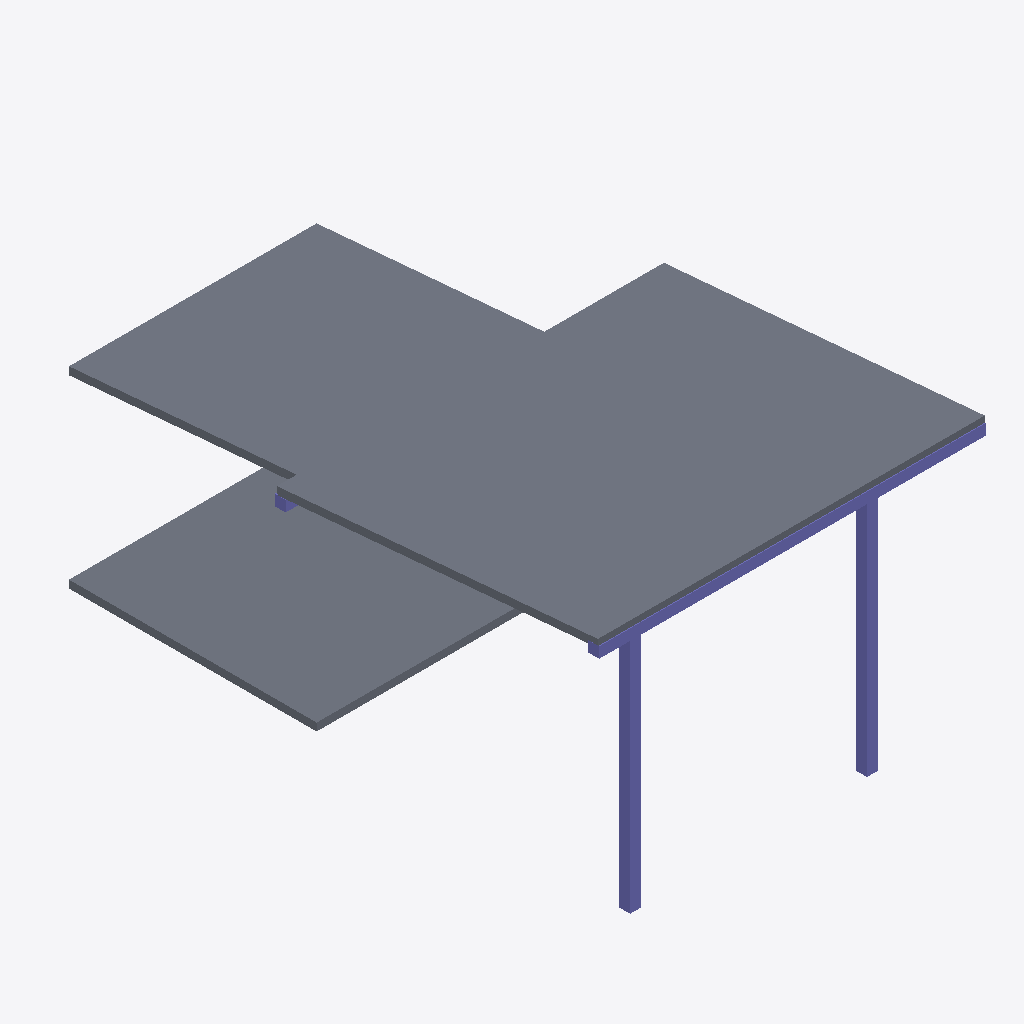
Isometric view of an IFC building model (IFC-SPF (STEP), schema IFC4, length unit millimetre), seen from the south-west, elements coloured by IFC class: 4 columns (violet), 3 slabs (grey).
Extent 5.0 m × 7.3 m × 3.3 m (x, y, z). Storeys (1): My Storey at 0.00 m. Elements (9): 6 IfcColumn, 3 IfcSlab.

HEADER;
FILE_DESCRIPTION(('ViewDefinition[DesignTransferView]'),'2;1');
FILE_NAME('carport.ifc','2026-03-02T12:47:47+01:00',(''),(''),'IfcOpenShell 0.8.4','Bonsai 0.8.4','Nobody');
FILE_SCHEMA(('IFC4'));
ENDSEC;
DATA;
#1=IFCPROJECT('32TlEmFGL5tBcagMd61JUb',$,'My Project',$,$,$,$,(#14,#26),#9);
#31=IFCSITE('04dbsXLV5F$wPtTrt1nTWv',$,'My Site',$,$,#54,$,$,$,$,$,$,$,$);
#37=IFCBUILDING('0cNmaETdX3JRKPumTxcOQR',$,'My Building',$,$,#60,$,$,$,$,$,$);
#43=IFCBUILDINGSTOREY('0bCaJthqr6D83ITz$R8pqe',$,'My Storey',$,$,#66,$,$,$,$);
#957=IFCSLAB('2ZvrmDAlf25ucRsGVBAQcz',$,'Slab',$,$,#1981,#968,$,$);
#565=IFCSLAB('3r8t7_hzfBkQX3zy59UGk4',$,'Slab',$,$,#669,#576,$,$);
#477=IFCSLAB('1co9hJwvHDduPYYATUjQnR',$,'Slab',$,$,#1433,#492,$,$);
#1227=IFCCOLUMN('3HzmujBDD9WOXi4UclbLH5',$,'Column',$,$,#1303,#1238,$,$);
#1200=IFCCOLUMN('1IaBCiYrb5hem8F7KGDYwi',$,'Column',$,$,#1298,#1211,$,$);
#1304=IFCCOLUMN('1VGk$Bxzz11QrUSt1HtHdm',$,'Column',$,$,#1377,#1315,$,$);
#1346=IFCCOLUMN('3uAkQIczHAM8Tmc4oluX7f',$,'Column',$,$,#1382,#1357,$,$);
ENDSEC;
